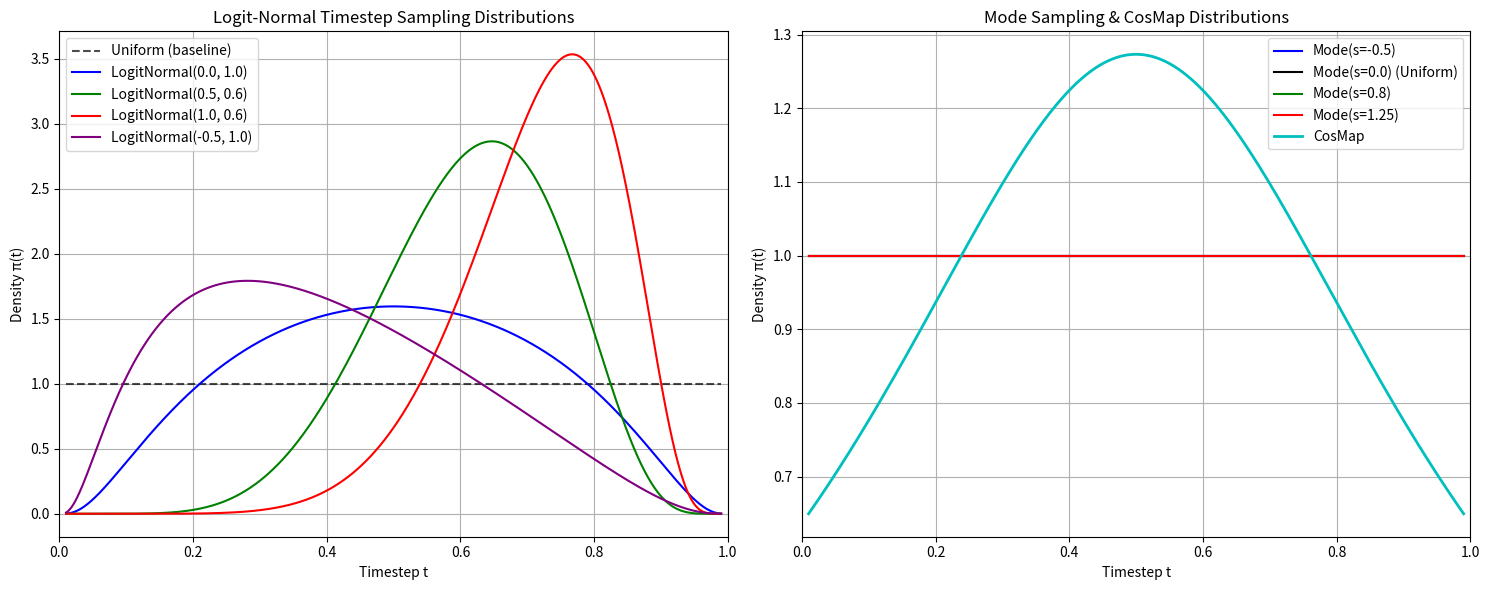
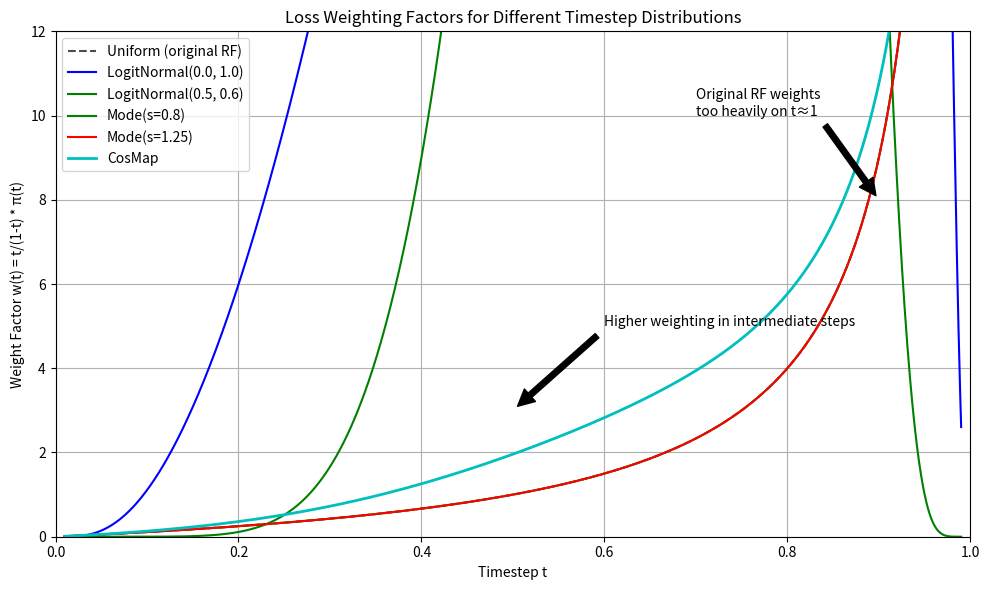

Write Python code to recreate these figures, in order.
import numpy as np
import matplotlib.pyplot as plt

def logit_normal_density(t, m, s):
    """
    Calculate the density of the logit-normal distribution at point t.
    
    Args:
        t: Point at which to evaluate the density (between 0 and 1)
        m: Location parameter
        s: Scale parameter
    
    Returns:
        Density value at t
    """
    # Avoid numerical issues at boundaries
    t = np.clip(t, 1e-6, 1-1e-6)
    
    # Logit function
    logit_t = np.log(t / (1 - t))
    
    # Density formula
    density = (1 / (s * np.sqrt(2 * np.pi))) * (1 / (t * (1 - t))) * np.exp(-((logit_t - m)**2) / (2 * s**2))
    
    return density

def mode_density(t, s):
    """
    Calculate the density of the mode-sampling distribution at point t.
    
    Args:
        t: Point at which to evaluate the density (between 0 and 1)
        s: Scale parameter controlling the shape (-1 to 1.75)
    
    Returns:
        Density value at t
    """
    # Use the derivative of the inverse mapping
    # This is a simplified implementation
    
    # Avoid numerical issues at boundaries
    t = np.clip(t, 1e-6, 1-1e-6)
    
    # The formula from the paper (equation 20)
    if s == 0:  # Uniform case
        return 1.0
    
    # Numerical approximation of the derivative
    def f_mode(u, s):
        return 1 - u - s * (np.cos(np.pi/2 * u)**2 - 1 + u)
    
    # Compute inverse using a simple binary search
    # (This is just for visualization, not efficient for actual sampling)
    def inverse_f_mode(t, s):
        left, right = 0, 1
        for _ in range(20):  # 20 iterations should be enough for visualization purposes
            mid = (left + right) / 2
            if f_mode(mid, s) < t:
                left = mid
            else:
                right = mid
        return mid
    
    # Approximate derivative using finite differences
    h = 1e-4
    u = inverse_f_mode(t, s)
    u_plus_h = inverse_f_mode(t + h, s)
    
    # Avoid division by zero
    diff = (u_plus_h - u)
    if abs(diff) < 1e-10:  # If difference is too small
        derivative = 1.0  # Default value
    else:
        derivative = abs(1 / (diff / h))
    
    return derivative

def cosmap_density(t):
    """
    Calculate the density of the cosine mapping distribution at point t.
    
    Args:
        t: Point at which to evaluate the density (between 0 and 1)
    
    Returns:
        Density value at t
    """
    # The formula from the paper (equation 22)
    return 2 / (np.pi - 2*np.pi*t + 2*np.pi*t**2)

def visualize_timestep_sampling():
    """
    Visualize different timestep sampling strategies for rectified flow
    and their impact on weighting training data.
    """
    # Create figure
    fig, (ax1, ax2) = plt.subplots(1, 2, figsize=(15, 6))
    
    # Time points for evaluation
    t = np.linspace(0.01, 0.99, 1000)
    
    # Plot logit-normal distributions with different parameters
    params = [
        {"m": 0.0, "s": 1.0, "label": "LogitNormal(0.0, 1.0)", "color": "blue"},
        {"m": 0.5, "s": 0.6, "label": "LogitNormal(0.5, 0.6)", "color": "green"},
        {"m": 1.0, "s": 0.6, "label": "LogitNormal(1.0, 0.6)", "color": "red"},
        {"m": -0.5, "s": 1.0, "label": "LogitNormal(-0.5, 1.0)", "color": "purple"}
    ]
    
    # Uniform distribution baseline
    uniform = np.ones_like(t)
    ax1.plot(t, uniform, 'k--', label="Uniform (baseline)", alpha=0.7)
    
    # Plot logit-normal distributions
    for p in params:
        density = logit_normal_density(t, p["m"], p["s"])
        ax1.plot(t, density, label=p["label"], color=p["color"])
    
    # Plot mode sampling distributions
    mode_params = [
        {"s": -0.5, "label": "Mode(s=-0.5)", "color": "blue"},
        {"s": 0.0, "label": "Mode(s=0.0) (Uniform)", "color": "black"},
        {"s": 0.8, "label": "Mode(s=0.8)", "color": "green"},
        {"s": 1.25, "label": "Mode(s=1.25)", "color": "red"}
    ]
    
    # Plot mode distributions
    for p in mode_params:
        density = [mode_density(tt, p["s"]) for tt in t]
        ax2.plot(t, density, label=p["label"], color=p["color"])
    
    # Plot cosine mapping distribution
    density = cosmap_density(t)
    ax2.plot(t, density, 'c-', label="CosMap", linewidth=2)
    
    # Add titles and labels
    ax1.set_title("Logit-Normal Timestep Sampling Distributions")
    ax2.set_title("Mode Sampling & CosMap Distributions")
    
    for ax in [ax1, ax2]:
        ax.set_xlabel("Timestep t")
        ax.set_ylabel("Density π(t)")
        ax.legend()
        ax.grid(True)
        ax.set_xlim(0, 1)
    
    plt.tight_layout()
    plt.show()

def visualize_timestep_weighting():
    """
    Visualize how different timestep sampling strategies affect 
    the weighting of training data in the loss function.
    """
    # Create figure
    fig, ax = plt.subplots(figsize=(10, 6))
    
    # Time points for evaluation
    t = np.linspace(0.01, 0.99, 1000)
    
    # Calculate the weighting factor t/(1-t) * π(t) for different distributions
    
    # Uniform weighting (baseline RF)
    uniform_weight = t / (1 - t)
    ax.plot(t, uniform_weight, 'k--', label="Uniform (original RF)", alpha=0.7)
    
    # Logit-normal weighting
    ln_params = [
        {"m": 0.0, "s": 1.0, "label": "LogitNormal(0.0, 1.0)", "color": "blue"},
        {"m": 0.5, "s": 0.6, "label": "LogitNormal(0.5, 0.6)", "color": "green"}
    ]
    
    for p in ln_params:
        ln_density = logit_normal_density(t, p["m"], p["s"])
        ln_weight = (t / (1 - t)) * ln_density
        # Normalize for better visualization
        ln_weight = ln_weight / np.max(ln_weight) * np.max(uniform_weight)
        ax.plot(t, ln_weight, label=p["label"], color=p["color"])
    
    # Mode sampling weighting
    mode_params = [
        {"s": 0.8, "label": "Mode(s=0.8)", "color": "green"},
        {"s": 1.25, "label": "Mode(s=1.25)", "color": "red"}
    ]
    
    for p in mode_params:
        mode_dens = [mode_density(tt, p["s"]) for tt in t]
        mode_weight = (t / (1 - t)) * np.array(mode_dens)
        # Normalize for better visualization
        mode_weight = mode_weight / np.max(mode_weight) * np.max(uniform_weight)
        ax.plot(t, mode_weight, label=p["label"], color=p["color"])
    
    # CosMap weighting
    cosmap_dens = cosmap_density(t)
    cosmap_weight = (t / (1 - t)) * cosmap_dens
    # Normalize for better visualization
    cosmap_weight = cosmap_weight / np.max(cosmap_weight) * np.max(uniform_weight)
    ax.plot(t, cosmap_weight, 'c-', label="CosMap", linewidth=2)
    
    # Add annotations
    ax.annotate('Higher weighting in intermediate steps', 
                xy=(0.5, 3), xytext=(0.6, 5),
                arrowprops=dict(facecolor='black', shrink=0.05))
    
    ax.annotate('Original RF weights\ntoo heavily on t≈1', 
                xy=(0.9, 8), xytext=(0.7, 10),
                arrowprops=dict(facecolor='black', shrink=0.05))
    
    # Add titles and labels
    ax.set_title("Loss Weighting Factors for Different Timestep Distributions")
    ax.set_xlabel("Timestep t")
    ax.set_ylabel("Weight Factor w(t) = t/(1-t) * π(t)")
    ax.legend()
    ax.grid(True)
    ax.set_xlim(0, 1)
    ax.set_ylim(0, 12)
    
    plt.tight_layout()
    plt.show()

if __name__ == "__main__":
    visualize_timestep_sampling()
    visualize_timestep_weighting()